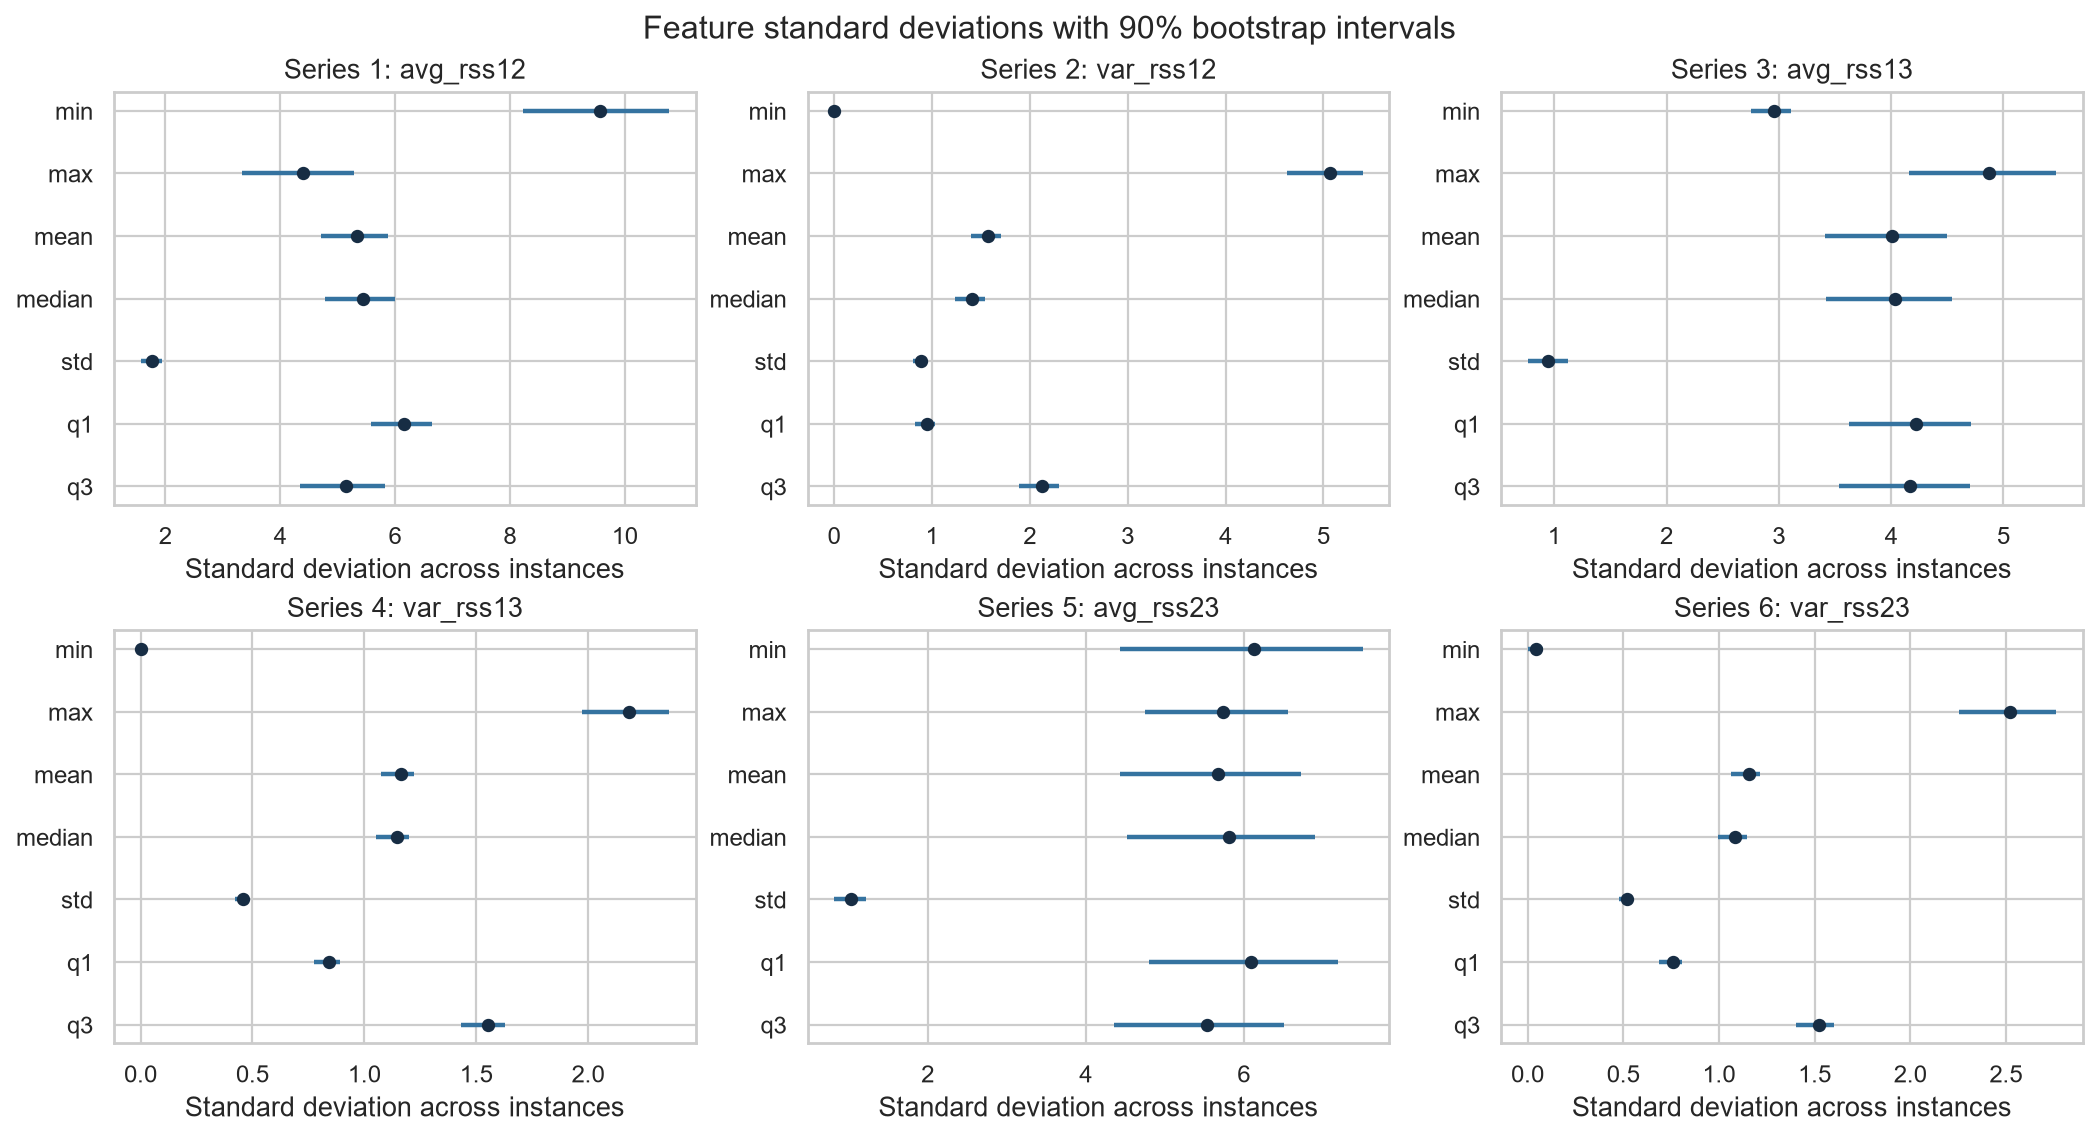

Values plotted in this chart, from the file beside it:
feature, sample_std, ci_90_lower, ci_90_upper
min_1, 9.57, 8.236, 10.77
max_1, 4.394, 3.34, 5.293
mean_1, 5.336, 4.704, 5.876
median_1, 5.44, 4.784, 6.006
std_1, 1.772, 1.569, 1.95
q1_1, 6.154, 5.574, 6.649
q3_1, 5.139, 4.339, 5.834
min_2, 0.0, 0.0, 0.0
max_2, 5.063, 4.631, 5.401
mean_2, 1.574, 1.396, 1.706
median_2, 1.412, 1.238, 1.544
std_2, 0.8841, 0.8015, 0.9425
q1_2, 0.9464, 0.8292, 1.035
q3_2, 2.125, 1.893, 2.297
min_3, 2.956, 2.756, 3.112
max_3, 4.875, 4.155, 5.47
mean_3, 4.008, 3.407, 4.499
median_3, 4.036, 3.422, 4.545
std_3, 0.9467, 0.7628, 1.123
q1_3, 4.221, 3.626, 4.709
q3_3, 4.172, 3.54, 4.699
min_4, 0.0, 0.0, 0.0
max_4, 2.184, 1.971, 2.363
mean_4, 1.166, 1.075, 1.222
median_4, 1.146, 1.054, 1.201
std_4, 0.4582, 0.421, 0.486
q1_4, 0.8436, 0.7733, 0.8907
q3_4, 1.553, 1.432, 1.627
min_5, 6.124, 4.438, 7.505
max_5, 5.741, 4.744, 6.56
mean_5, 5.676, 4.436, 6.718
median_5, 5.814, 4.522, 6.899
std_5, 1.025, 0.8158, 1.218
q1_5, 6.096, 4.802, 7.188
q3_5, 5.532, 4.358, 6.514
min_6, 0.04584, 0.0, 0.07848
max_6, 2.519, 2.253, 2.763
mean_6, 1.155, 1.062, 1.215
median_6, 1.086, 0.9944, 1.148
std_6, 0.5176, 0.4785, 0.5447
q1_6, 0.7586, 0.6891, 0.8081
q3_6, 1.524, 1.401, 1.6
